Run: headless pygame with SDL's dummy video driver; simulated clock (each Clock.tick advances the game by its frame time, no real sleeping); random seed 0; keys injected as events and as key.get_pressed() state; no mouse input.
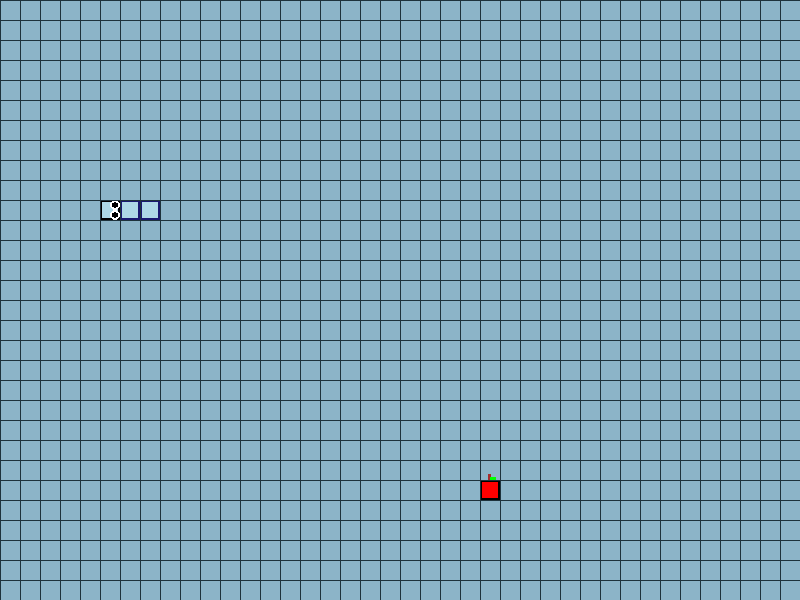
Frame 1 of 4 · flips 1–60 · no input
Frame 2 of 4 · flips 61–180 · tapped SPACE, RETURN · held RIGHT (→), D · screen unchanged from frame 1, image omitted
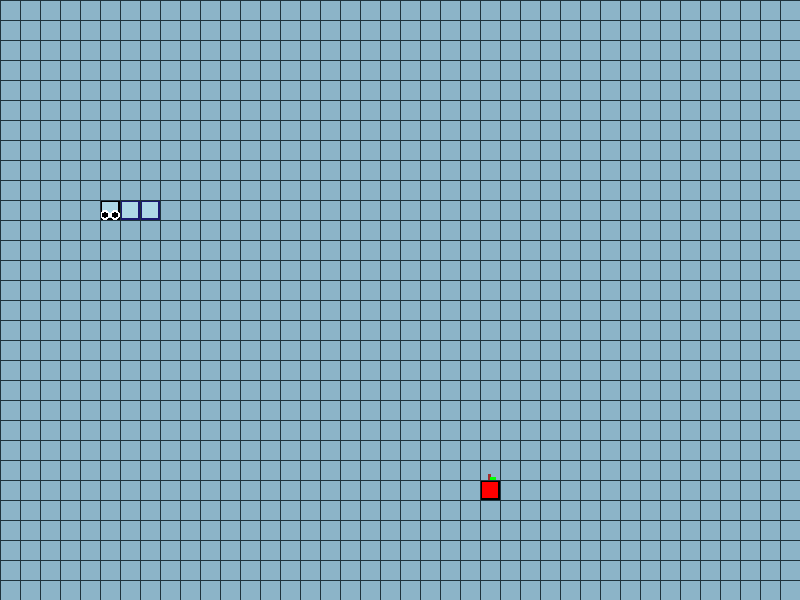
Frame 3 of 4 · flips 181–300 · held DOWN (↓), S
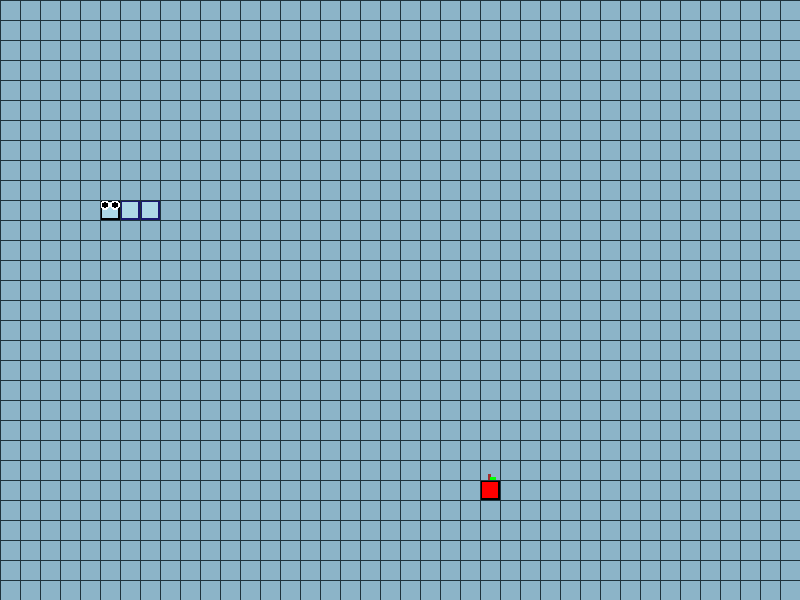
Frame 4 of 4 · flips 301–420 · held LEFT (←), A, UP (↑), W

The pygame program that drew these frames:

import pygame, sys, random, math, time

pygame.init()
pygame.mixer.init()

Width, Height = 800, 600
screen = pygame.display.set_mode((Width,Height))
pygame.display.set_caption('Rattle')

font_large = pygame.font.SysFont('Arial,', 48, bold= False)
font_medium = pygame.font.SysFont('Arial',32, bold = False)
font_small = pygame.font.SysFont('Arial', 24)

score = 0
high_score = 0
game_mode = "classic"

cell_size = 20
grid_width = Width // cell_size
grid_height = Height // cell_size
grid_color = (30,50,60)
fps = pygame.time.Clock()

class Food:
    def __init__(self):
        self.randomize()

    def draw_fruit(self):
        fruit_rect = pygame.rect.Rect(self.pos.x * cell_size, self.pos.y * cell_size, cell_size, cell_size)
        leaf_rect = pygame.Rect(fruit_rect.x+10,fruit_rect.y-3, 6, 3)
        stem_rect = pygame.Rect(fruit_rect.x+8,fruit_rect.y-6, 3, 6)
        pygame.draw.rect(screen,'red',fruit_rect)
        pygame.draw.rect(screen,'black',fruit_rect,2)
        pygame.draw.rect(screen,'brown',stem_rect)
        pygame.draw.rect(screen,'green',leaf_rect)
    def randomize(self):
        self.pos = pygame.Vector2(random.randint(0,grid_width -1),random.randint(0,grid_height -1))

class Snake:
    def __init__(self):
        self.body = [pygame.Vector2(5,10),pygame.Vector2(6,10),pygame.Vector2(7,10)]
        self.snake_head= self.body[0]
        self.direction = pygame.Vector2(1,0)
    

    def draw_snake(self):
        for block in self.body:
            fruit_rect = pygame.Rect(block.x * cell_size, block.y * cell_size, cell_size, cell_size)
            self.snake_head = self.body[0]
            snake_head_rect = pygame.Rect(self.snake_head.x * cell_size, self.snake_head.y * cell_size, cell_size, cell_size)
            pygame.draw.rect(screen, 'lightblue', fruit_rect)
            pygame.draw.rect(screen, 'midnightblue', fruit_rect,2)
            pygame.draw.rect(screen,'lightblue',snake_head_rect)
            pygame.draw.rect(screen,'black',snake_head_rect,2)
            #The Snake Eyes RIGHT, LEFT, UP, DOWN
            if self.direction == pygame.Vector2(1,0):
                pygame.draw.circle(screen,'black',(snake_head_rect.x +15 ,snake_head_rect.y+ 5),5)
                pygame.draw.circle(screen,'black',(snake_head_rect.x +15 ,snake_head_rect.y+ 15),5)
                pygame.draw.circle(screen,'white',(snake_head_rect.x +15 ,snake_head_rect.y+ 5),5,2)
                pygame.draw.circle(screen,'white',(snake_head_rect.x +15 ,snake_head_rect.y+ 15),5,2)
               
            if self.direction == pygame.Vector2(-1,0):
                pygame.draw.circle(screen,'black',(snake_head_rect.x + 5,snake_head_rect.y+ 5),5)
                pygame.draw.circle(screen,'black',(snake_head_rect.x + 5,snake_head_rect.y+ 15),5)              
                pygame.draw.circle(screen,'white',(snake_head_rect.x + 5,snake_head_rect.y+ 5),5,2)
                pygame.draw.circle(screen,'white',(snake_head_rect.x + 5,snake_head_rect.y+ 15),5,2)
            if self.direction == pygame.Vector2(0,-1):
                pygame.draw.circle(screen,'black',(snake_head_rect.x +5 ,snake_head_rect.y + 5),5)
                pygame.draw.circle(screen,'black',(snake_head_rect.x +15 ,snake_head_rect.y+ 5),5)
                pygame.draw.circle(screen,'white',(snake_head_rect.x +5 ,snake_head_rect.y + 5),5,2)
                pygame.draw.circle(screen,'white',(snake_head_rect.x +15 ,snake_head_rect.y+ 5),5,2)
            if self.direction == pygame.Vector2(0,1):
                pygame.draw.circle(screen,'black',(snake_head_rect.x +5 ,snake_head_rect.y+ 15),5)
                pygame.draw.circle(screen,'black',(snake_head_rect.x +15 ,snake_head_rect.y+ 15),5)
                pygame.draw.circle(screen,'white',(snake_head_rect.x +5 ,snake_head_rect.y+ 15),5,2)
                pygame.draw.circle(screen,'white',(snake_head_rect.x +15 ,snake_head_rect.y+ 15),5,2)

    def move(self):
        body_copy = self.body[:-1]
        body_copy.insert(0,self.body[0] + self.direction)    
        self.body = body_copy[:]
    
class MAIN:
    def __init__(self):
        self.snake = Snake()
        self.food = Food()
    def update(self):
        self.snake.move()
        self.collision()
    
    def draw_ellem(self):
        self.food.draw_fruit()
        self.snake.draw_snake()
    def collision(self):
        if self.snake.body[0] == self.food.pos:
            self.food.randomize()

class GameUI:
    def draw_grid(screen):
        for x in range(0,Width,cell_size):
            pygame.draw.line(screen,(grid_color),(x,0),(x,Height))
        for y in range(0,Height,cell_size):
            pygame.draw.line(screen,(grid_color),(0,y),(Width,y))



game = MAIN()
gameUI = GameUI()

SCREEN_UPDATE = pygame.USEREVENT
pygame.time.set_timer(SCREEN_UPDATE,150)



running = True
while running:
    for e in pygame.event.get():
        if e.type == pygame.QUIT:
            running = False
        if e.type == SCREEN_UPDATE:
            game.update()
        if e.type == pygame.KEYDOWN:
            if e.key == pygame.K_w:
                if game.snake.direction != pygame.Vector2(0,1):
                    game.snake.direction = pygame.Vector2(0,-1)
            if e.key == pygame.K_s:
                if game.snake.direction != pygame.Vector2(0,-1):
                    game.snake.direction = pygame.Vector2(0,1)
            if e.key == pygame.K_a:
                if game.snake.direction != pygame.Vector2(1,0):
                    game.snake.direction = pygame.Vector2(-1,0)
            if e.key == pygame.K_d:
                if game.snake.direction != pygame.Vector2(-1,0):
                    game.snake.direction = pygame.Vector2(1,0)
    screen.fill((140,180,200))
    game.draw_ellem()
    GameUI.draw_grid(screen)
    pygame.display.update()
    fps.tick(60)
pygame.quit
sys.exit
